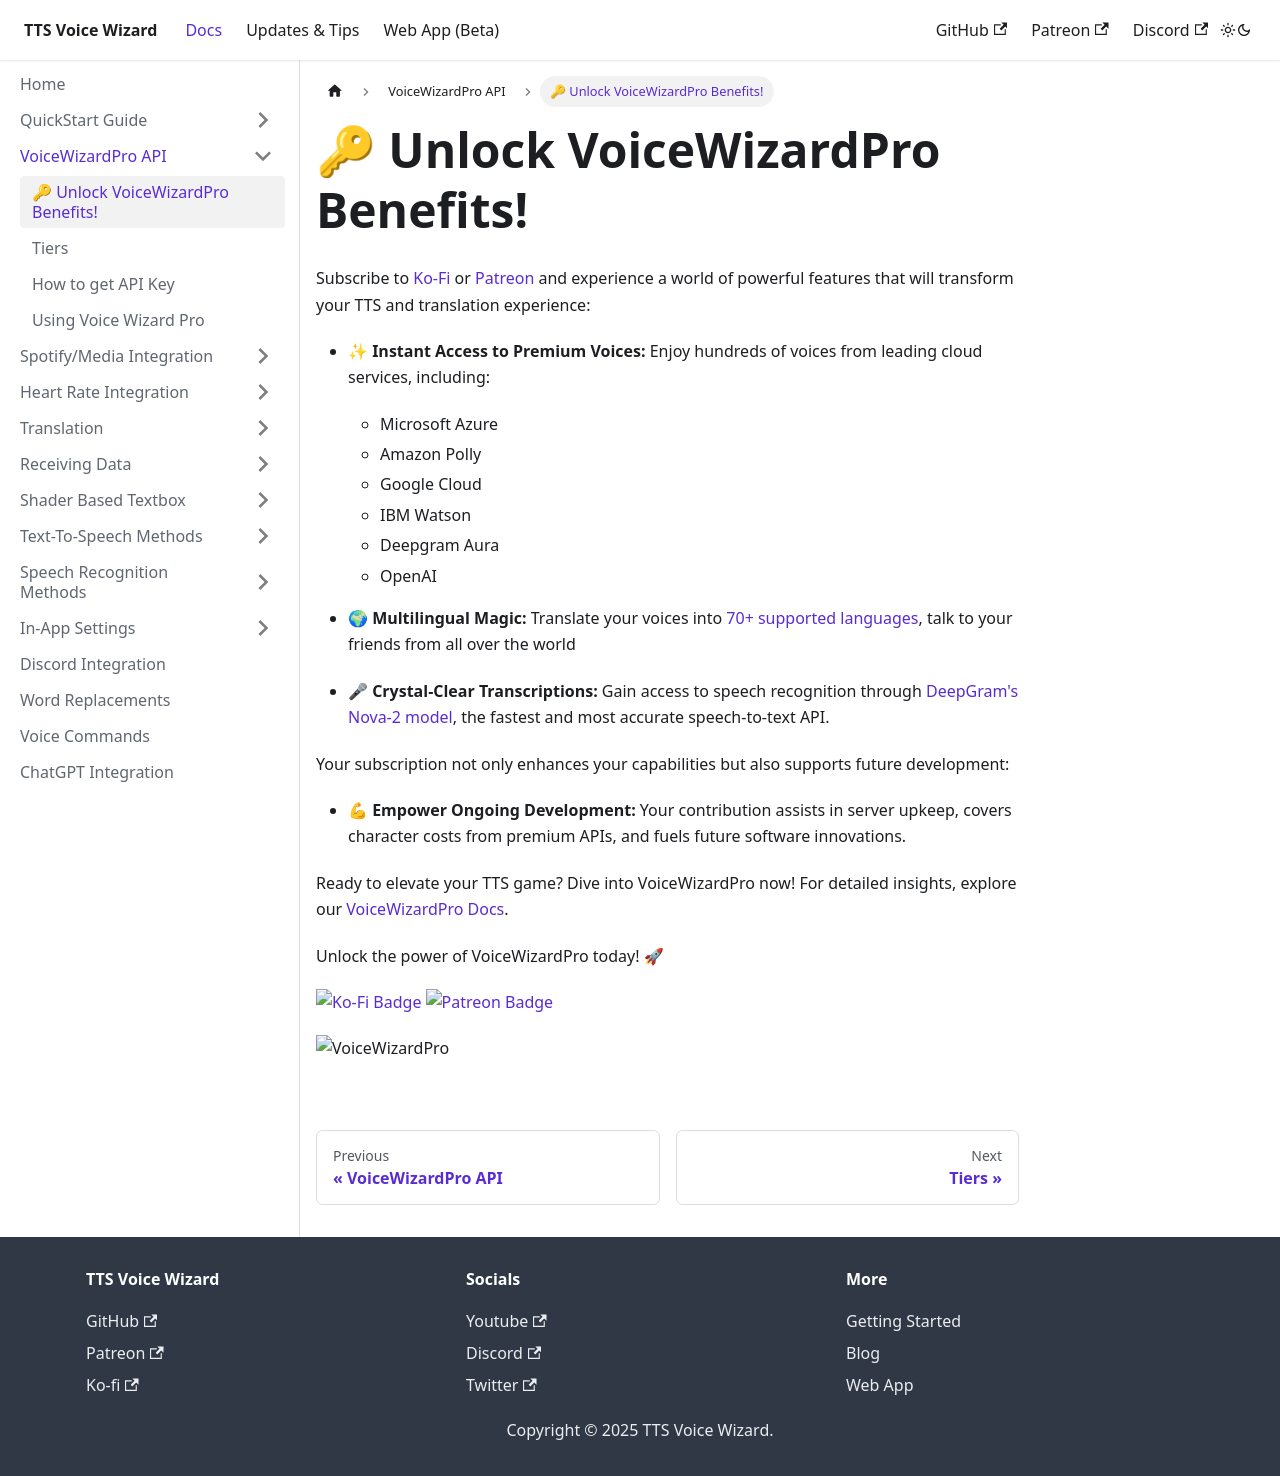

repository: VRCWizard/TTS-Voice-Wizard-Docs · page: docs/VoiceWizardPro/GetVoiceWizardPro.html · generator: docusaurus

---
sidebar_position: 1
---
# 🔑 Unlock VoiceWizardPro Benefits!

Subscribe to [Ko-Fi](https://ko-fi.com/ttsvoicewizard/tiers) or [Patreon](https://www.patreon.com/ttsvoicewizard) and experience a world of powerful features that will transform your TTS and translation experience:

- ✨ **Instant Access to Premium Voices:** Enjoy hundreds of voices from leading cloud services, including:
    - Microsoft Azure
    - Amazon Polly
    - Google Cloud
    - IBM Watson

- 🌍 **Multilingual Magic:** Translate your voices into [70+ supported languages](https://github.com/VRCWizard/TTS-Voice-Wizard/wiki/Supported-Languages), talk to your friends from all over the world

- 🎤 **Crystal-Clear Transcriptions:** Gain access to speech recognition through [DeepGram's Nova-2 model](https://deepgram.com/learn/nova-2-speech-to-text-api), the fastest and most accurate speech-to-text API.

Your subscription not only enhances your capabilities but also supports future development:

- 💪 **Empower Ongoing Development:** Your contribution assists in server upkeep, covers character costs from premium APIs, and fuels future software innovations.

Ready to elevate your TTS game? Dive into VoiceWizardPro now! For detailed insights, explore our [VoiceWizardPro GitHub Wiki page](https://github.com/VRCWizard/TTS-Voice-Wizard/wiki/VoiceWizardPro).

Unlock the power of VoiceWizardPro today! 🚀
<p align="center">



[![Ko-Fi Badge](https://img.shields.io/badge/Ko--fi-F16061?style=for-the-badge&logo=ko-fi&logoColor=white)](https://ko-fi.com/ttsvoicewizard)
[![Patreon Badge](https://img.shields.io/badge/Patreon-F96854?style=for-the-badge&logo=patreon&logoColor=white)](https://www.patreon.com/ttsvoicewizard)



![VoiceWizardPro](https://github-production-user-asset-6210df.s3.amazonaws.com/101527472/273461878-6421f8bc-303f-4d66-9515-e96f3ba2119b.png)
</p>
